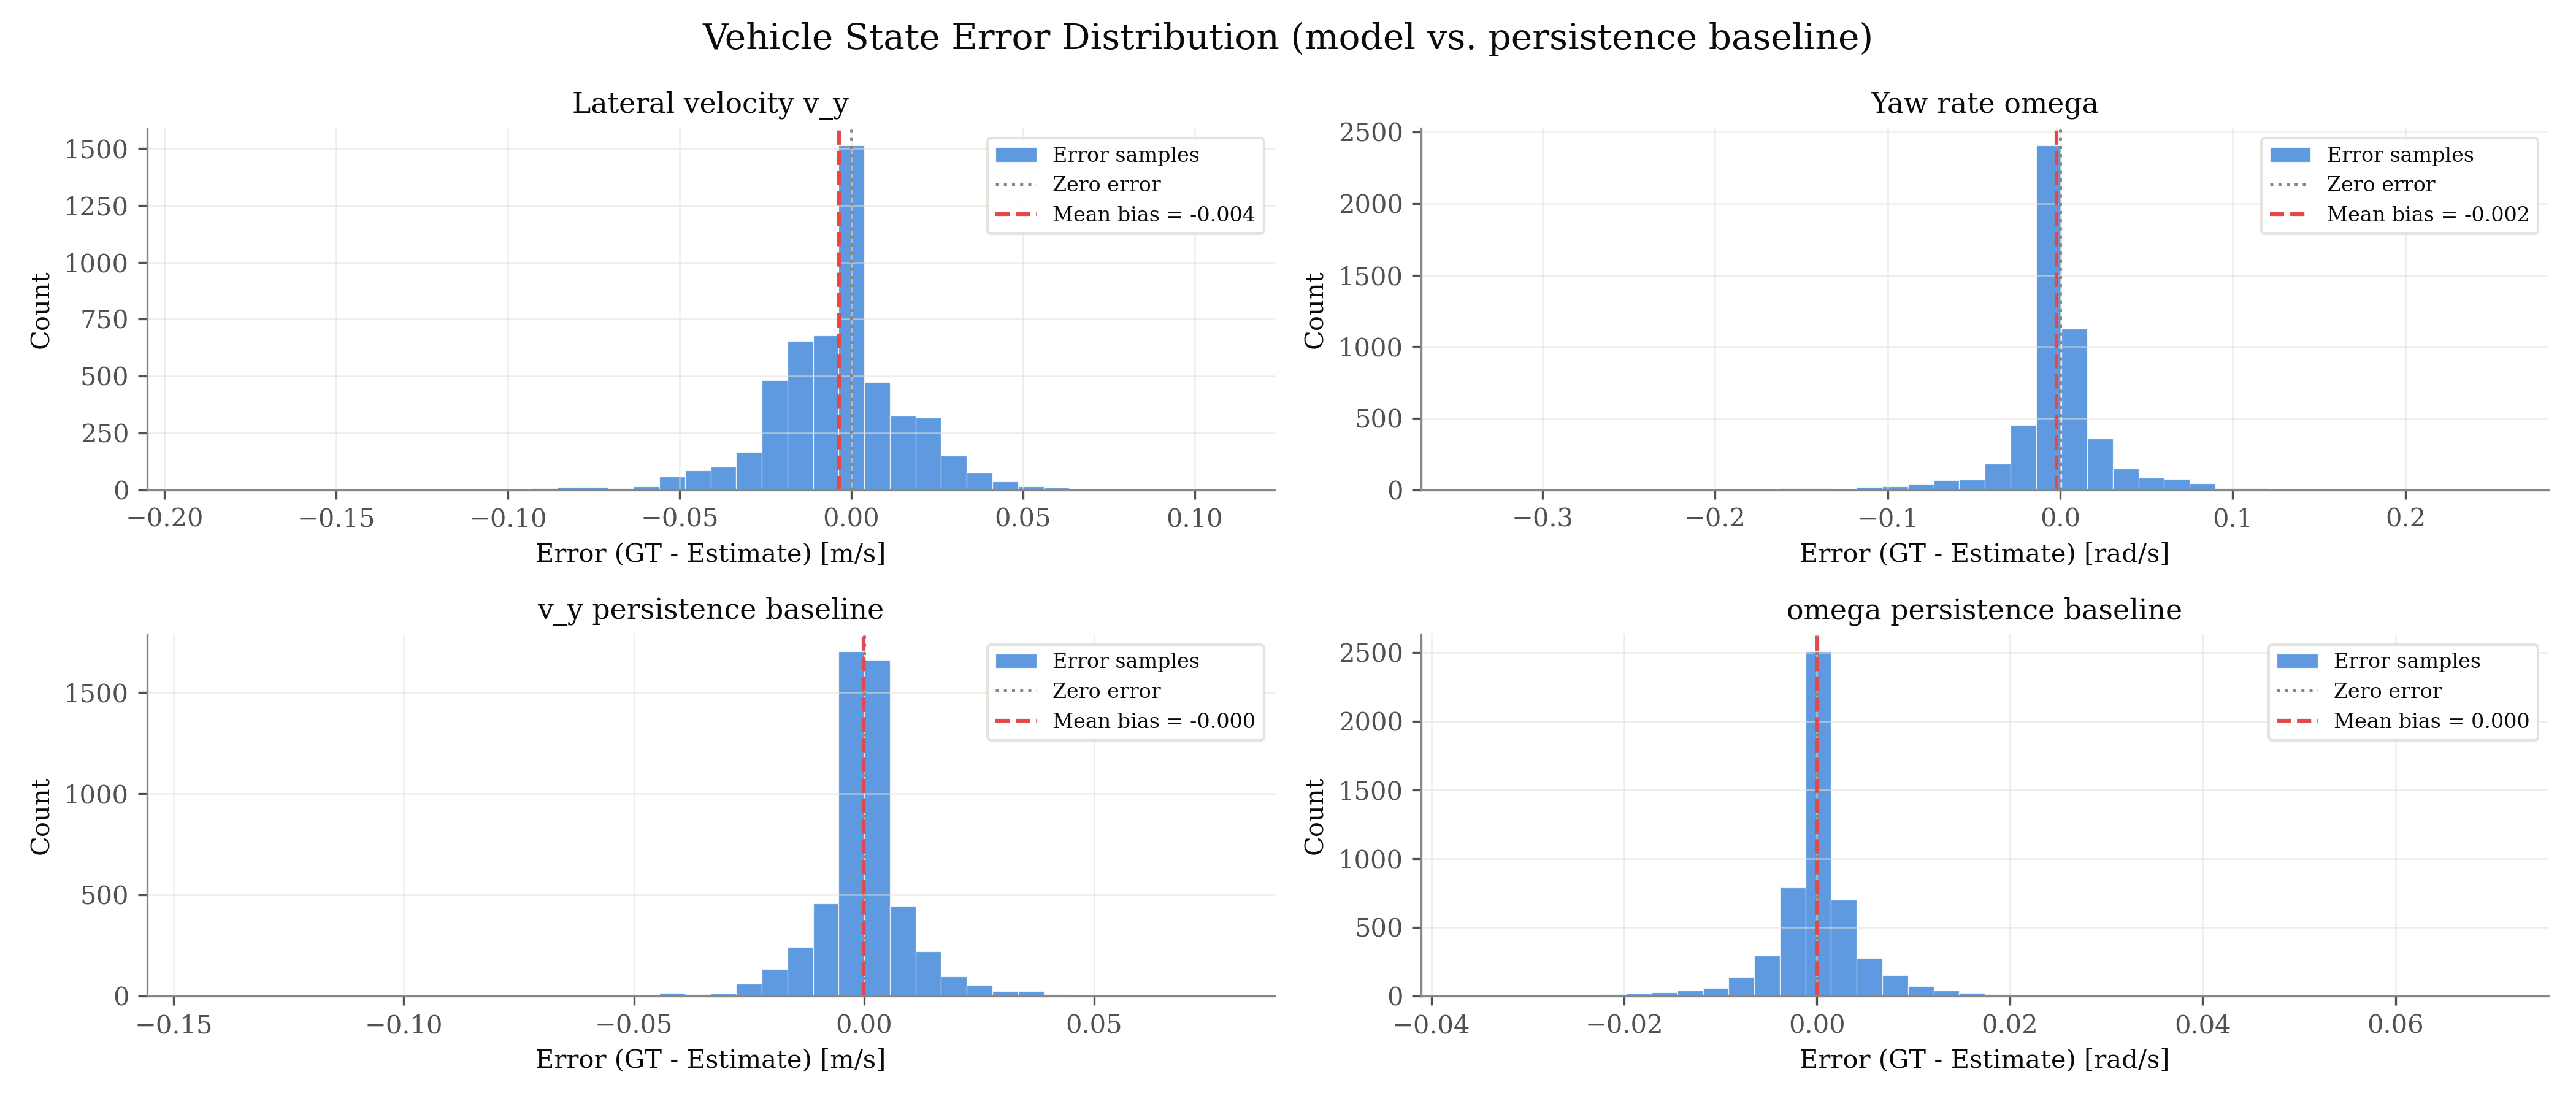

Values plotted in this chart, from the file beside it:
signal, unit, error_gt_minus_est
v_y, m/s, 0.003602
v_y, m/s, 0.001322
v_y, m/s, 0.001755
v_y, m/s, 0.003167
v_y, m/s, 0.00277
v_y, m/s, 0.00184
v_y, m/s, 0.005977
v_y, m/s, 0.00309
v_y, m/s, 0.005061
v_y, m/s, 0.003509
v_y, m/s, 0.003594
v_y, m/s, 0.002742
v_y, m/s, 0.00382
v_y, m/s, 0.002183
v_y, m/s, 0.001903
v_y, m/s, 0.002144
v_y, m/s, 0.002394
v_y, m/s, 0.002049
v_y, m/s, 0.00343
v_y, m/s, 0.006747
v_y, m/s, 0.0004275
v_y, m/s, -0.0006191
v_y, m/s, -0.001352
v_y, m/s, -0.001957
v_y, m/s, -0.001275
v_y, m/s, 0.004829
v_y, m/s, 0.004067
v_y, m/s, 0.004024
v_y, m/s, 0.003185
v_y, m/s, 0.002592
v_y, m/s, 0.001936
v_y, m/s, 0.0004773
v_y, m/s, 0.003001
v_y, m/s, 0.001109
v_y, m/s, 0.0006205
v_y, m/s, 0.0005294
v_y, m/s, 0.00175
v_y, m/s, 0.001064
v_y, m/s, 0.001385
v_y, m/s, 0.00199
v_y, m/s, 0.006732
v_y, m/s, 0.006005
v_y, m/s, 0.009501
v_y, m/s, 0.003076
v_y, m/s, 0.002448
v_y, m/s, 0.001686
v_y, m/s, 0.0003603
v_y, m/s, 0.002125
v_y, m/s, 0.004385
v_y, m/s, 0.006734
v_y, m/s, 0.01034
v_y, m/s, 0.007012
v_y, m/s, 0.001913
v_y, m/s, 0.0007752
v_y, m/s, 3.85824370247867e-05
v_y, m/s, 0.0003558
v_y, m/s, 0.001714
v_y, m/s, 0.00285
v_y, m/s, 0.006954
v_y, m/s, 0.004976
... 20,780 more rows
